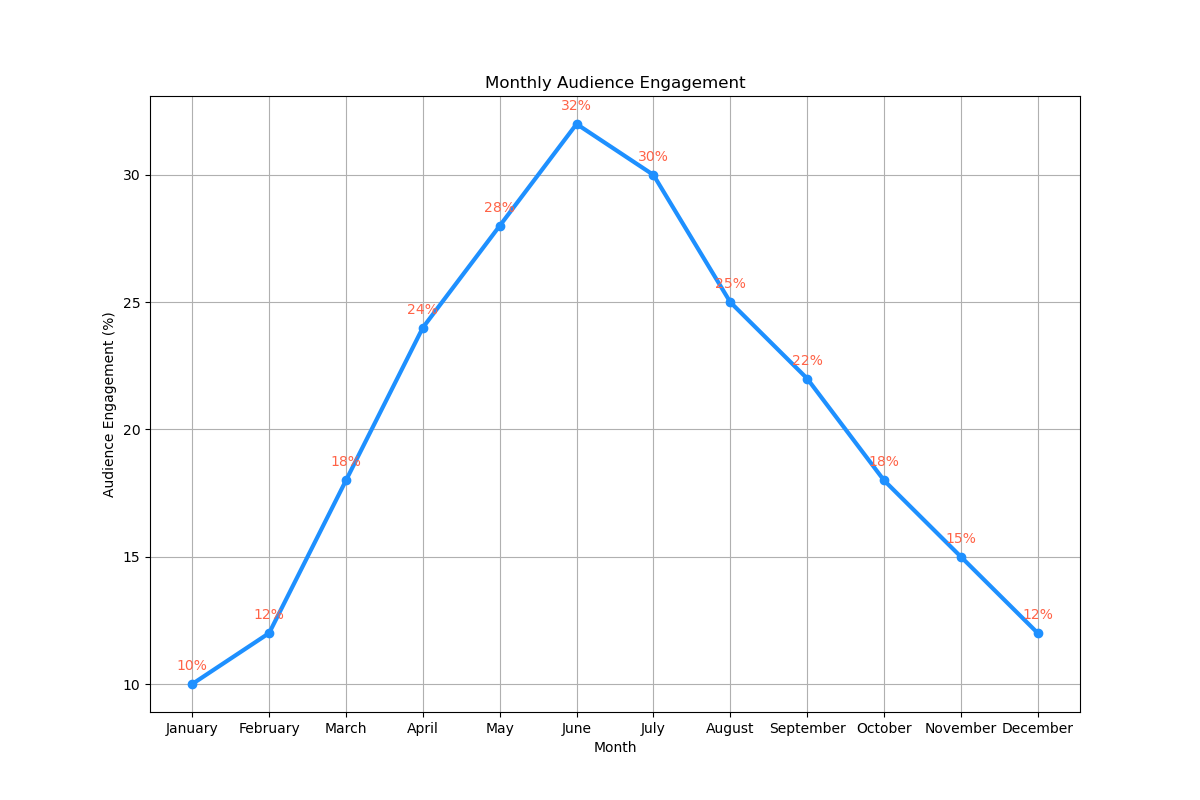

Source data for this figure (header and first rows):
Month, Audience Engagement (%)
January, 10
February, 12
March, 18
April, 24
May, 28
June, 32
July, 30
August, 25
September, 22
October, 18
November, 15
December, 12
